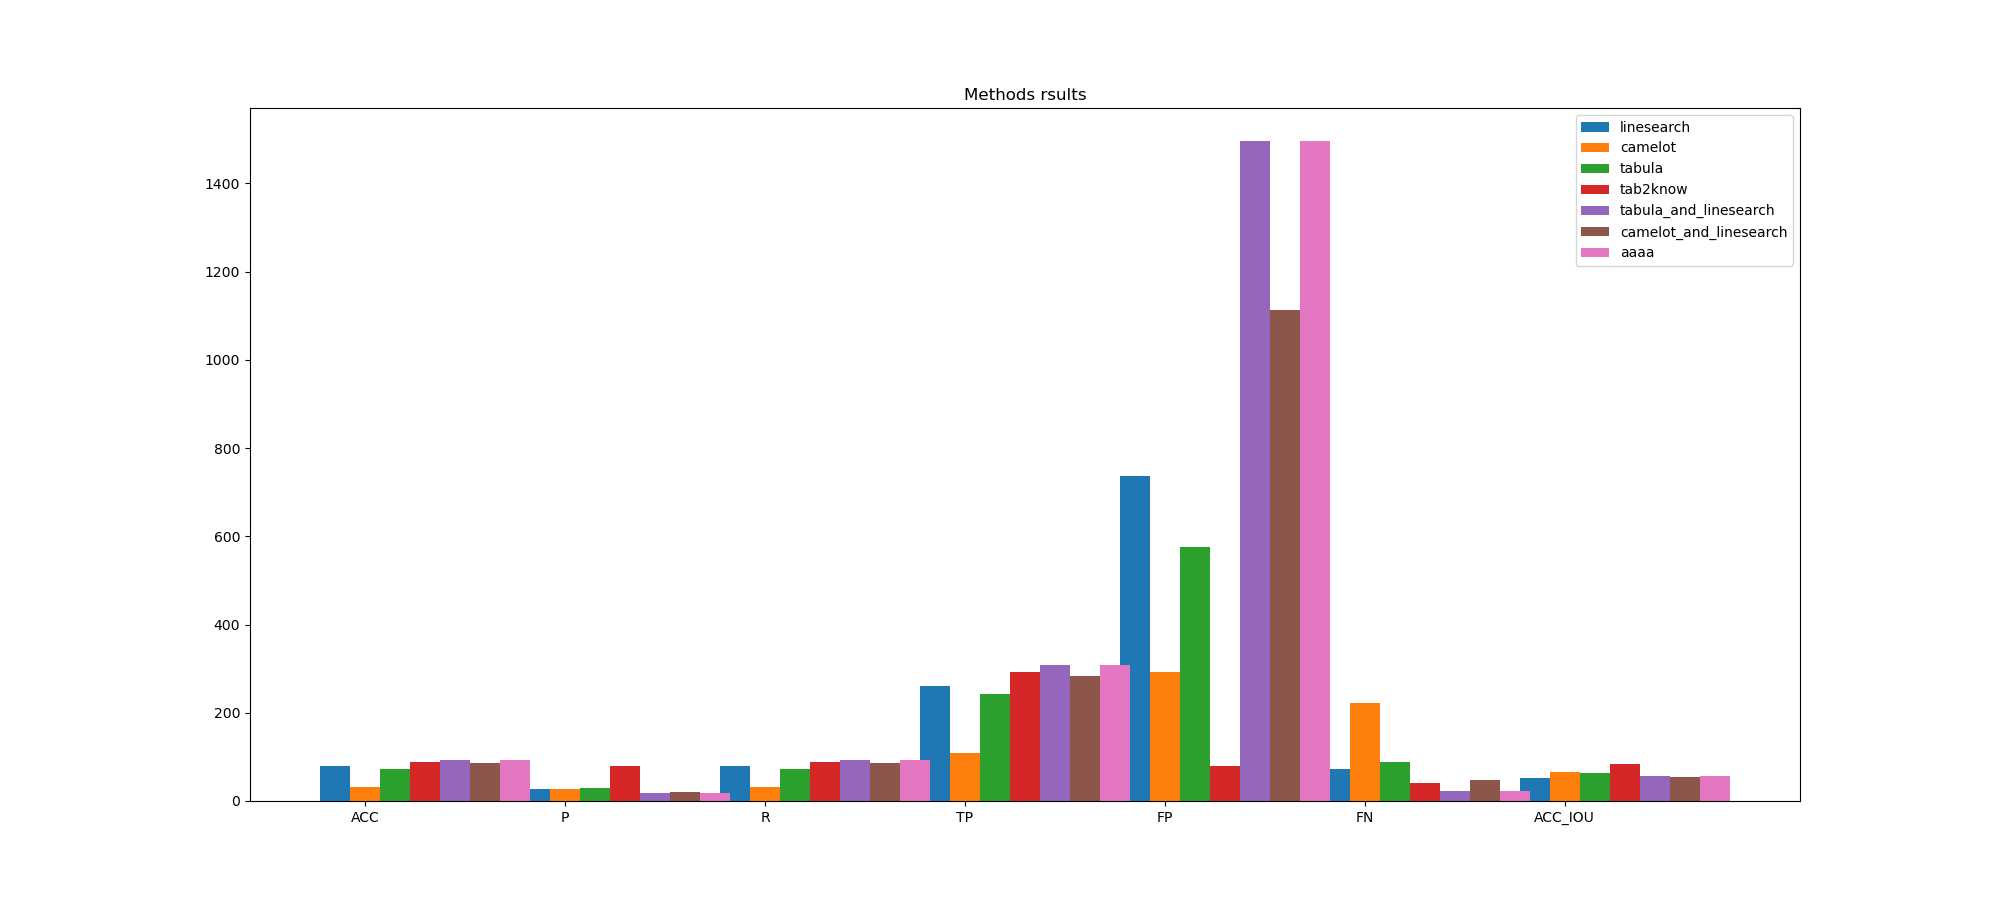

The data file committed next to this chart (first rows):
method, ACC, P, R, TP, FP, FN, ACC_IOU
linesearch, 78.31, 26.1, 78.31, 260, 736, 72, 52.65
camelot, 32.83, 27.11, 32.83, 109, 293, 223, 65.54
tabula, 73.19, 29.67, 73.19, 243, 576, 89, 63.32
tab2know, 87.95, 78.49, 87.95, 292, 80, 40, 83.1
tabula_and_linesearch, 93.07, 17.12, 93.07, 309, 1496, 23, 57.67
camelot_and_linesearch, 85.54, 20.31, 85.54, 284, 1114, 48, 53.87
aaaa, 93.07, 17.12, 93.07, 309, 1496, 23, 57.67
